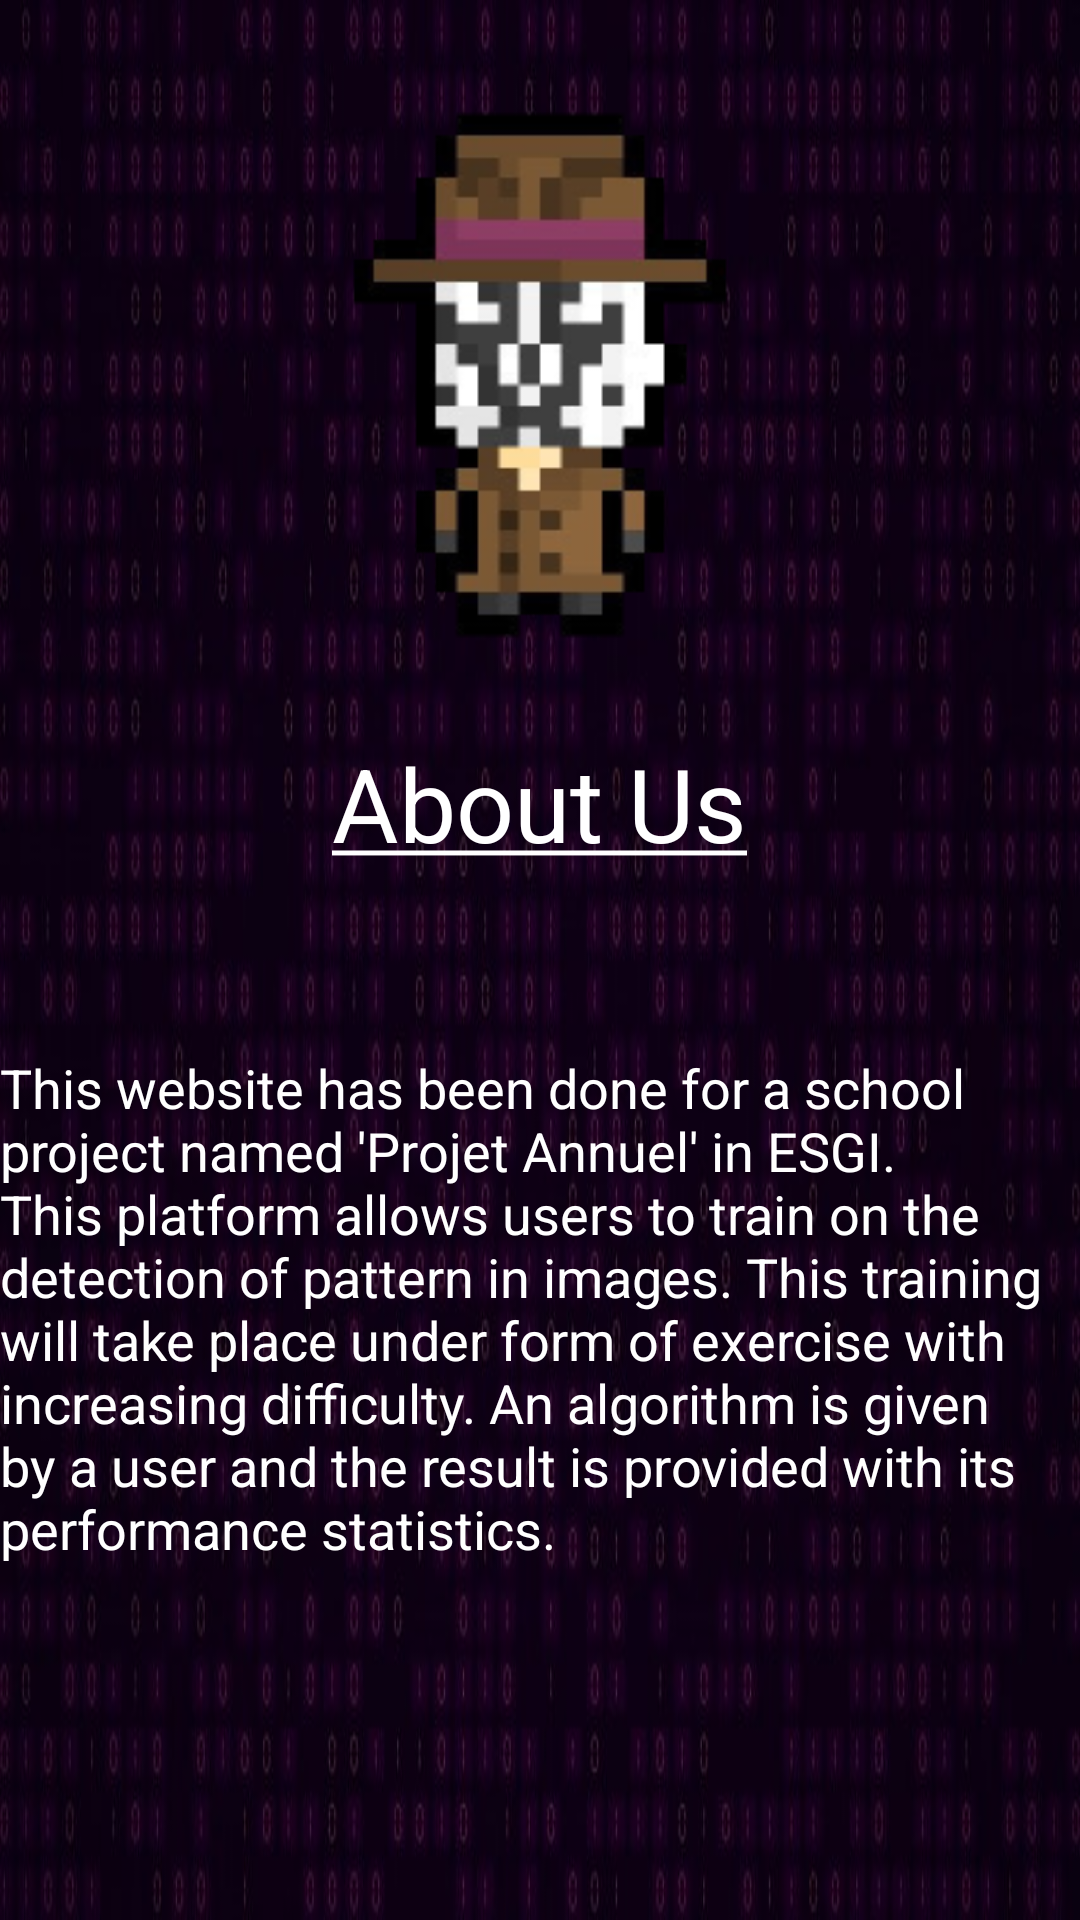

Android layout source for this screen:
<!-- AndroidManifest.xml: application theme Theme.MyApplication -->
<!-- res/layout/activity_about.xml -->
<?xml version="1.0" encoding="utf-8"?>
<androidx.constraintlayout.widget.ConstraintLayout xmlns:android="http://schemas.android.com/apk/res/android"
    xmlns:app="http://schemas.android.com/apk/res-auto"
    xmlns:tools="http://schemas.android.com/tools"
    android:layout_width="match_parent"
    android:layout_height="match_parent"
    android:background="@drawable/background"
    tools:context=".AboutActivity">


    <LinearLayout
        android:layout_width="match_parent"
        android:layout_height="match_parent"
        android:orientation="vertical"
        tools:layout_editor_absoluteX="312dp"
        tools:layout_editor_absoluteY="254dp">

        <ImageView
            android:id="@+id/imageView"
            android:layout_width="188dp"
            android:layout_height="wrap_content"
            android:layout_gravity="center"
            android:layout_marginTop="25dp"

            android:src="@drawable/logo" />

        <TextView

            android:id="@+id/textView4"
            android:layout_width="wrap_content"
            android:layout_height="wrap_content"
            android:layout_gravity="center"
            android:layout_marginTop="20dp"
            android:textSize="34dp"
            android:textColor="@color/white"
            android:text="@string/About" />

        <TextView
            android:id="@+id/textView5"
            android:layout_width="match_parent"
            android:layout_height="wrap_content"
            android:layout_marginTop="60dp"
            android:textColor="@color/white"
            android:textSize="18dp"
            android:text="This website has been done for a school project named 'Projet Annuel' in ESGI.
This platform allows users to train on the detection of pattern in images. This training will take place under form of exercise with increasing difficulty.
An algorithm is given by a user and the result is provided with its performance statistics." />


    </LinearLayout>
</androidx.constraintlayout.widget.ConstraintLayout>
<!-- resources referenced by this layout -->
<resources>
  <color name="white">#FFFFFFFF</color>
  <!-- drawable background: jpg bitmap (drawable-v24, 50515 bytes) -->
  <!-- drawable logo: png bitmap (drawable, 16339 bytes) -->
  <string name="About"><u>About Us</u></string>
  <style name="Theme.MyApplication" parent="Theme.MaterialComponents.DayNight.DarkActionBar">
          
          <item name="colorPrimary">@color/picspy_blue</item>
          <item name="colorPrimaryVariant">@color/picspy_blue_variant</item>
          <item name="colorOnPrimary">@color/white</item>
          
          <item name="colorSecondary">@color/picspy_blue</item>
          <item name="colorSecondaryVariant">@color/picspy_blue_variant</item>
          <item name="colorOnSecondary">@color/black</item>
          
          <item name="android:statusBarColor" tools:targetApi="l">?attr/colorPrimaryVariant</item>
          
      </style>
  <color name="black">#FF000000</color>
</resources>
